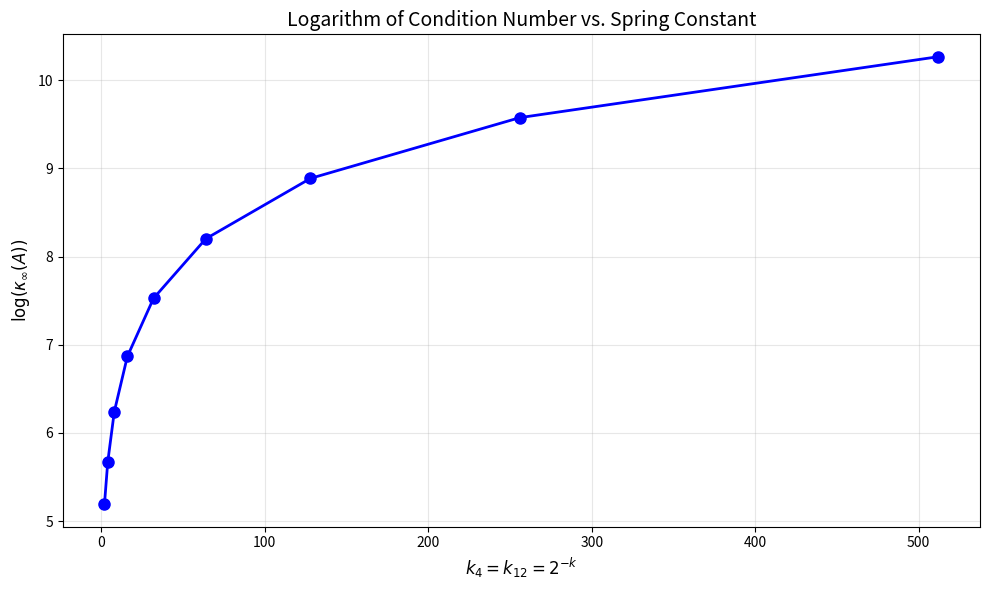

Source code (Python):
import matplotlib.pyplot as plt
from typing import Dict
import numpy as np


def q8_1_1_dense(spring_consts: list[float]):
    '''dense matrix construction'''
    n = len(spring_consts)
    # make a zero array of shape (n-1,n-1)
    A=np.zeros((n-1,n-1)) #both sets of parentheses are required here!
    
    # set the zero'th row
    A[0,0]=spring_consts[0] + spring_consts[1]
    A[0,1]=-1*spring_consts[1]
    
    # set rows 1 to n-3
    for i in range(1,n-2): # the n-2 is not a typo here...
        A[i,i-1]=-1*spring_consts[i]
        A[i,i]=spring_consts[i] + spring_consts[i+1]
        A[i,i+1]=-1*spring_consts[i+1]
        
    # set row n-1
    A[-1,-2]=-1*spring_consts[n-2]
    A[-1,-1]=spring_consts[n-2] + spring_consts[n-1]
    
    return A

def q8_1_dok(spring_consts: list[float]):
    '''construct matrix in DOK format'''
    n = len(spring_consts)

    # for dictionary of keys
    A: Dict[(int, int), float] = {}
    A[(0,0)] = spring_consts[0] + spring_consts[1]
    A[(0,1)] = -1*spring_consts[1]


    # set rows 1 to n-3
    for i in range(1,n-2): # the n-2 is not a typo here...
        A[(i,i-1)]=-1*spring_consts[i]
        A[(i,i)]=spring_consts[i] + spring_consts[i+1]
        A[(i,i+1)]=-1*spring_consts[i+1]

    # set row n-1
    A[(n-1,n-2)]=-1*spring_consts[n-2]
    A[(n-1,n-1)]=spring_consts[n-2] + spring_consts[n-1]
    
    return A

def q8_1_csr(spring_consts: list[float]):
    '''return matrix in CSR format'''
    n = len(spring_consts)

    NC = n-1 # number of columns is the number of springs
    Rows = []
    Vals = []
    Cols = []

    # construct vals array

    Vals.append(spring_consts[0] + spring_consts[1])
    Cols.append(0)

    Vals.append(-1*spring_consts[1])
    Cols.append(1)

    Rows.append(0)

    # set rows 1 to n-3
    for i in range(1,n-2): # the n-2 is not a typo here...
        Vals.append(-1*spring_consts[i])
        Cols.append(i-1)

        Vals.append(spring_consts[i] + spring_consts[i+1])
        Cols.append(i)

        Vals.append(-1*spring_consts[i+1])
        Cols.append(i+1)

        Rows.append(len(Vals) - 3)
    
    Vals.append(-1*spring_consts[n-2])
    Cols.append(NC-2)

    Vals.append(spring_consts[n-2] + spring_consts[n-1])
    Cols.append(NC-1)

    Rows.append(len(Vals) - 2)

    Rows.append(len(Vals))

    return Rows, Cols, Vals, NC

def test_spring_matrix_construction():
    '''test csr construction'''

    # expect to get 
    # R = [0, 2, 5, 7]
    # C = [0, 1, 0, 1, 2, 1, 2]
    # V = [30.0, -20.0, -20.0, 50.0, -30.0, -30.0, 70.0]
    # NC = 3
    spring_consts_1 = [10.0, 20.0, 30.0, 40.0]

    Rows, Cols, Vals, NC = q8_1_csr(spring_consts_1)

    assert Rows == [0, 2, 5, 7], f"Rows incorrect: {Rows}"
    assert Cols == [0, 1, 0, 1, 2, 1, 2], f"Cols incorrect: {Cols}"
    assert Vals == [30.0, -20.0, -20.0, 50.0, -30.0, -30.0, 70.0], f"Vals incorrect: {Vals}"
    assert NC == 3, f"NC incorrect: {NC}"

    # expect to get
    # R = [0,2,4]
    # C = [0,1,0,1]
    # V = [2, -1, -1, 2]
    # NC = 2
    spring_consts_2 = [1, 1, 1]
    Rows, Cols, Vals, NC = q8_1_csr(spring_consts_2)
    assert Rows == [0,2,4], f"Rows incorrect: {Rows}"
    assert Cols == [0,1,0,1], f"Cols incorrect: {Cols}"
    assert Vals == [2, -1, -1, 2], f"Vals incorrect: {Vals}"
    assert NC == 2, f"NC incorrect: {NC}"

    # expect to get
    # R = [0,2,5,8,10]
    # C = [0, 1, 0, 1, 2, 1, 2, 3, 2, 3]
    # V = [9, -4, -4, 7, -3, -3, 5, -2, -2, 3]
    # NC = 4
    spring_consts_3 = [5, 4, 3, 2, 1]
    Rows, Cols, Vals, NC = q8_1_csr(spring_consts_3)
    assert Rows == [0,2,5,8,10], f"Rows incorrect: {Rows}"
    assert Cols == [0, 1, 0, 1, 2, 1, 2, 3, 2, 3], f"Cols incorrect: {Cols}"
    assert Vals == [9, -4, -4, 7, -3, -3, 5, -2, -2, 3], f"Vals incorrect: {Vals}"
    assert NC == 4, f"NC incorrect: {NC}"

    print("Spring matrix construction test passed.")

def q8_2(F: list[float], spr_consts: list[float], lengths: list[float]):
    # ensure lengths are correct
    len_F = len(F)
    len_spr = len(spr_consts)
    len_lengths = len(lengths)

    if (len_F != len_spr-1):
        print("Length of F is not equal to length of spring constants minus 1")
        return

    if (len_F != len_lengths-1):
        print("Length of F is not equal to length of lengths minus 1")
        return
    
    if (len_spr != len_lengths):
        print("Length of spring constants is not equal to length of lengths")
        return

    B = [0 for _ in range(len_F)]

    for i in range(len_F):
        # F[i] gives external force with subscript i+1
        # spr_const[i] gives spring constant with subscript i
        # lengths[i] gives length with subscript i
        B[i] = F[i] + spr_consts[i]*lengths[i] - spr_consts[i+1]*lengths[i+1]
    
    return B

def test_vector_b_construction():
    # expect B = [-5, 5, 5, -90]
    B = q8_2([0, 0, 0, -100], [10, 20, 30, 40, 50], [1.5, 1, 0.5, 0.25, 0])
    assert B == [-5.0, 5.0, 5.0, -90.0], f"Vector B incorrect: {B}, should be [-5.0, 5.0, 5.0, -90.0]"

    # expect B = [-5, -5]
    B = q8_2([10, -10], [5, 15, 25], [3, 2, 1])
    assert B == [-5.0, -5.0], f"Vector B incorrect: {B}, should be [-5.0, -5.0]"

    # expect B = [-15, -22, -29]
    B = q8_2([1, 2, 3], [8, 12, 16, 20], [1, 2, 3, 4])
    assert B == [-15.0, -22.0, -29.0], f"Vector B incorrect: {B}, should be [-15.0, -22.0, -29.0]"

    print("Vector B construction test passed.")

def q8_3(A:list[list[float]]):
    # assume A is stored dense

    # compute infinity norm of A, ends up being max row sum
    rows = []
    for row in A:
        rows.append(np.sum(np.abs(row)))

    return np.max(rows)

def q8_4():
    '''plot log condition number vs spring constant k4 = k12'''
    n = 16
    rs = [1/16.0 for _ in range(n)]
    ks = [1.0 for _ in range(n)]

    condition_numbers = []
    k4_k12_values = []
    
    for _exp in range(1, 10):
        exp_val = 2**_exp
        ks[4] = exp_val
        ks[12] = exp_val
        
        # Instead of the toDense function, I directly constructed a dense matrix like in the examples from class
        A_dense = q8_1_1_dense(ks)
        
        # Compute condition number (infinity norm)
        A_inv = np.linalg.inv(A_dense)
        norm_A = np.linalg.norm(A_dense, ord=np.inf)
        norm_A_inv = np.linalg.norm(A_inv, ord=np.inf)
        cond_num = norm_A * norm_A_inv
        
        condition_numbers.append(cond_num)
        k4_k12_values.append(exp_val)
        

    # Plot
    plt.figure(figsize=(10, 6))
    plt.plot(k4_k12_values, np.log(condition_numbers), 'bo-', linewidth=2, markersize=8)
    plt.xlabel('$k_4 = k_{12} = 2^{-k}$', fontsize=12)
    plt.ylabel('$\\log(\\kappa_\\infty(A))$', fontsize=12)
    plt.title('Logarithm of Condition Number vs. Spring Constant', fontsize=14)
    plt.grid(True, alpha=0.3)
    plt.tight_layout()
    plt.show()



def q9(NC, V, R, C, vector):
    NR = len(R) - 1 # for a square matrix, NC = NR
    Mv = np.zeros(NR)
    
    for i in range(NR):
        start = R[i] # start of row i
        end = R[i + 1] # end of row i
        for j in range(start, end):
            Mv[i] += V[j] * vector[C[j]]
    
    return Mv

def test_q9():
    # matrix [[10, 0, 20],
    #         [0, 0, 30],
    #         [40, 50, 0]]
    # expect 70, 90, 140
    NC = 3
    V = [10, 20, 30, 40, 50]
    R = [0, 2, 3, 5]
    C = [0, 2, 2, 0, 1]

    vector = [1, 2, 3]

    result = q9(NC, V, R, C, vector)
    assert np.array_equal(result, np.array([70, 90, 140])), f"Result incorrect: {result}, should be [70, 90, 140]"

    # matrix [[1, 2],
    #         [0, 0],
    #         [3, 4]]
    # expect [17, 0, 39]
    NC = 2
    V = [1, 2, 3, 4]
    R = [0, 2, 2, 4]
    C = [0, 1, 0, 1]

    vector = [5, 6]
    result = q9(NC, V, R, C, vector)
    assert np.array_equal(result, np.array([17, 0, 39])), f"Result incorrect: {result}, should be [17, 0, 39]"

    # matrix [[7]]
    # expect [21]
    NC = 1
    V = [7]
    R = [0, 1]
    C = [0]

    vector = [4]
    result = q9(NC, V, R, C, vector)
    assert np.array_equal(result, np.array([28])), f"Result incorrect: {result}, should be [28]"

    print("Sparse matrix-vector multiplication test passed.")
    

if __name__ == "__main__":
    test_spring_matrix_construction()
    test_vector_b_construction()
    q8_4() #plot
    test_q9()
